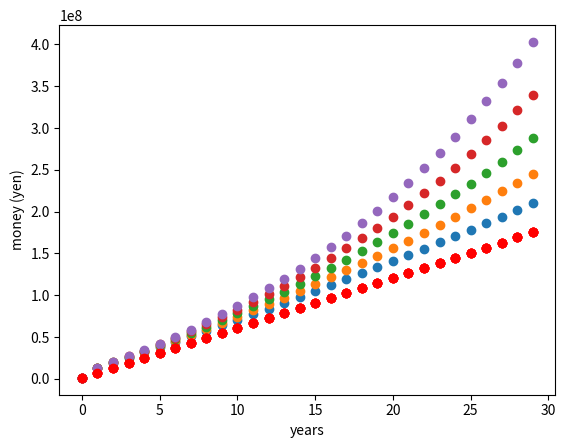

This chart was generated by the following Python code:
from matplotlib import pyplot as plt

def nisa_projection(years=30, annual_deposit=600000, initial_budget=1000000):
  """
  This is a function to plot deposit of TSUMITATE NISA

  Parameters:
  ---------------
    years: integer
      How many years are you going to continue?
    annual_depoist: integer
      Annual deposit into the NISA account. 
    initial_budget: integer
      The initial budget.

  Returns:
  --------------
    pyplot figures. 
  
  """

  for j in [1.01, 1.02, 1.03, 1.04, 1.05]:
    
    original = initial_budget
    ganbon = []
    box = []

    for i in range(0,years):
      if i == 0:
        box.append(original)
        ganbon.append(original)

      gan = ganbon[-1] + annual_deposit
      original = original * j + annual_deposit
      
      if i > 0:
        box.append(original)
        ganbon.append(gan)
    
    plt.scatter(list(range(0,years)), box)
    plt.scatter(list(range(0,years)), ganbon, c="red")
    plt.xlabel("years")
    plt.ylabel("money (yen)")

nisa_projection(30, 6000000, 1000000)
